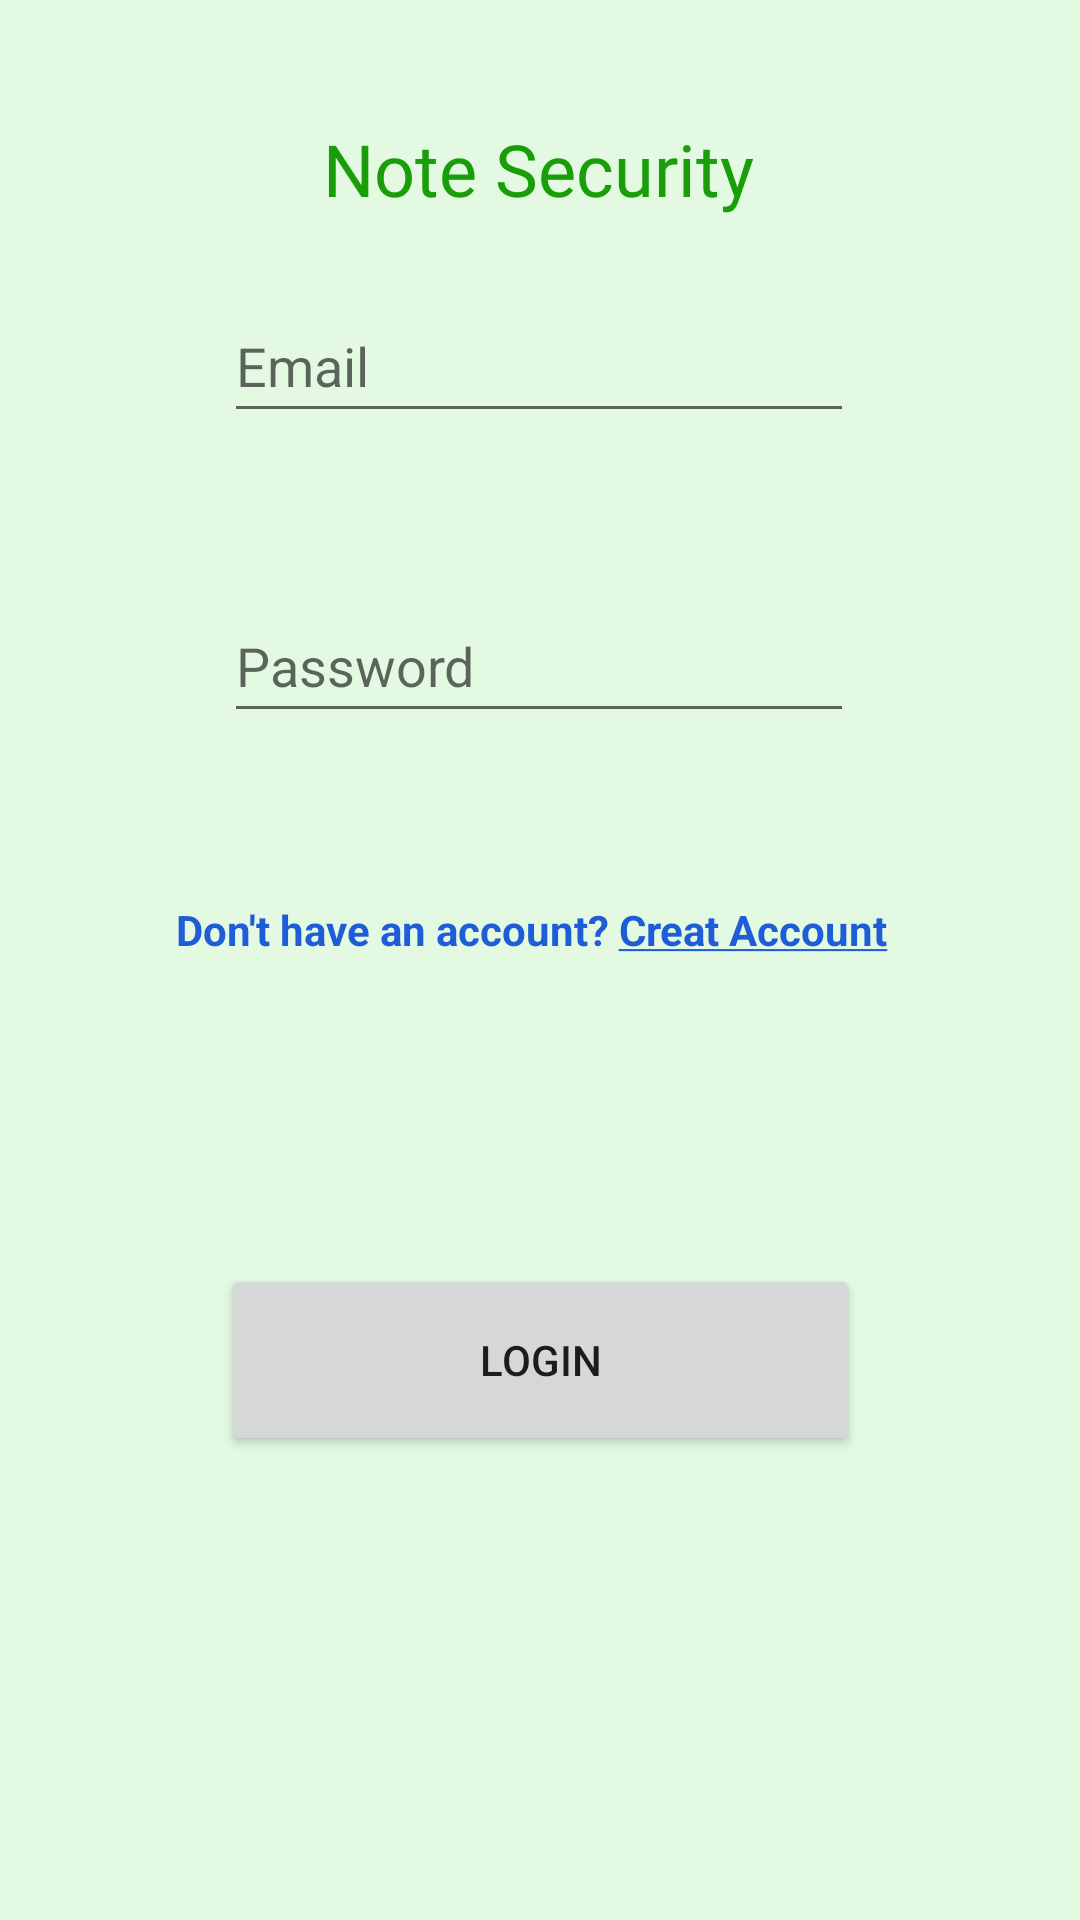

The Android layout XML behind this screen, and the referenced resources:
<!-- AndroidManifest.xml: application theme Theme.App_notes_securty_AS -->
<!-- res/layout/fragment_login.xml -->
<?xml version="1.0" encoding="utf-8"?>
<androidx.constraintlayout.widget.ConstraintLayout xmlns:android="http://schemas.android.com/apk/res/android"
    xmlns:app="http://schemas.android.com/apk/res-auto"
    xmlns:tools="http://schemas.android.com/tools"
    android:layout_width="match_parent"
    android:layout_height="match_parent"
    android:background="@color/back_ground_app"
    tools:context=".ui.main.LoginFragment"
    android:id="@+id/containerLogin">

    <EditText
        android:id="@+id/editEmailLogin"
        android:layout_width="wrap_content"
        android:layout_height="wrap_content"
        android:layout_marginTop="24dp"
        android:ems="10"
        android:hint="Email"
        android:inputType="textPersonName"
        android:minHeight="48dp"
        app:layout_constraintEnd_toEndOf="parent"
        app:layout_constraintHorizontal_bias="0.497"
        app:layout_constraintStart_toStartOf="parent"
        app:layout_constraintTop_toBottomOf="@+id/textView2" />

    <TextView
        android:id="@+id/txt_singup"
        android:layout_width="242dp"
        android:layout_height="21dp"
        android:layout_marginTop="56dp"
        android:text="@string/sing_up"
        android:textColor="@color/create_account"
        android:textStyle="bold"
        app:layout_constraintEnd_toEndOf="parent"
        app:layout_constraintHorizontal_bias="0.497"
        app:layout_constraintStart_toStartOf="parent"
        app:layout_constraintTop_toBottomOf="@+id/editPasswordLogin" />

    <Button
        android:id="@+id/btn_login"
        android:layout_width="213dp"
        android:layout_height="64dp"
        android:layout_marginTop="100dp"
        android:text="Login"
        app:layout_constraintEnd_toEndOf="parent"
        app:layout_constraintStart_toStartOf="parent"
        app:layout_constraintTop_toBottomOf="@+id/txt_singup" />

    <EditText
        android:id="@+id/editPasswordLogin"
        android:layout_width="wrap_content"
        android:layout_height="wrap_content"
        android:layout_marginTop="52dp"
        android:ems="10"
        android:hint="Password"
        android:inputType="textPassword"
        android:minHeight="48dp"
        app:layout_constraintEnd_toEndOf="parent"
        app:layout_constraintHorizontal_bias="0.497"
        app:layout_constraintStart_toStartOf="parent"
        app:layout_constraintTop_toBottomOf="@+id/editEmailLogin"
        tools:ignore="SpeakableTextPresentCheck" />

    <TextView
        android:id="@+id/textView2"
        android:layout_width="wrap_content"
        android:layout_height="wrap_content"
        android:layout_marginTop="40dp"
        android:fontFamily="@font/aclonica"
        android:text="@string/app_name"
        android:textColor="@color/app_title_color"
        android:textSize="24sp"
        app:layout_constraintEnd_toEndOf="parent"
        app:layout_constraintHorizontal_bias="0.498"
        app:layout_constraintStart_toStartOf="parent"
        app:layout_constraintTop_toTopOf="parent" />

    <TextView
        android:id="@+id/txtAlert"
        android:layout_width="wrap_content"
        android:layout_height="wrap_content"
        android:layout_marginTop="44dp"
        android:text="WRONG EMAIL OR PASSWORD"
        android:textColor="#D80303"
        android:textSize="16sp"
        android:textStyle="bold"
        android:visibility="invisible"
        app:layout_constraintEnd_toEndOf="parent"
        app:layout_constraintHorizontal_bias="0.498"
        app:layout_constraintStart_toStartOf="parent"
        app:layout_constraintTop_toBottomOf="@+id/btn_login" />

</androidx.constraintlayout.widget.ConstraintLayout>
<!-- resources referenced by this layout -->
<resources>
  <color name="app_title_color">#199E09</color>
  <color name="back_ground_app">#CCDDF8DB</color>
  <color name="create_account">#1F5CD8</color>
  <string name="app_name">Note Security</string>
  <string name="sing_up">Don\'t have an account? <u>Creat Account</u></string>
  <style name="Theme.App_notes_securty_AS" parent="Theme.MaterialComponents.DayNight.DarkActionBar">
          
          <item name="colorPrimary">@color/purple_500</item>
          <item name="colorPrimaryVariant">@color/purple_700</item>
          <item name="colorOnPrimary">@color/white</item>
          
          <item name="colorSecondary">@color/teal_200</item>
          <item name="colorSecondaryVariant">@color/teal_700</item>
          <item name="colorOnSecondary">@color/black</item>
          
          <item name="android:statusBarColor" tools:targetApi="l">?attr/colorPrimaryVariant</item>
          
      </style>
  <color name="purple_500">#FF6200EE</color>
  <color name="purple_700">#FF3700B3</color>
  <color name="white">#FFFFFFFF</color>
  <color name="teal_200">#FF03DAC5</color>
  <color name="teal_700">#FF018786</color>
  <color name="black">#FF000000</color>
</resources>
